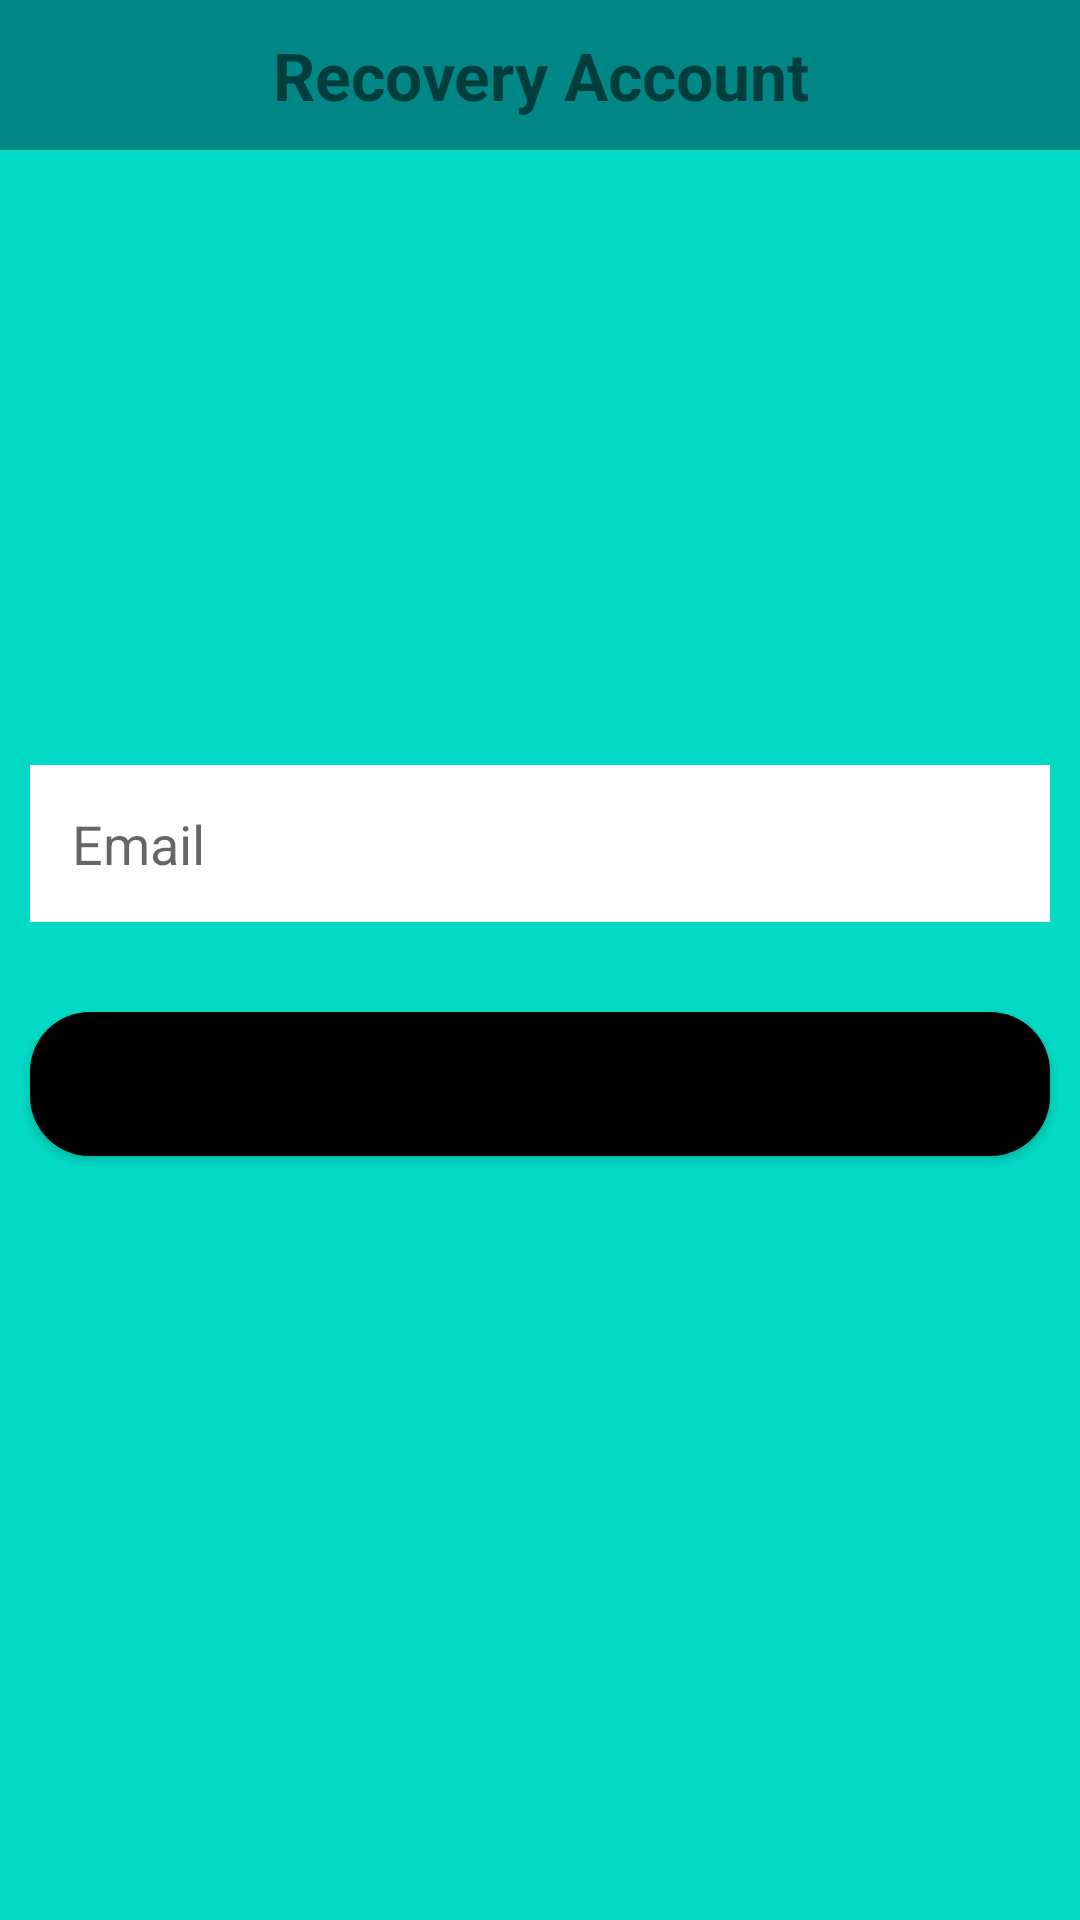

Produce the Android XML layout that renders to this screen, including the resource entries it uses.
<!-- AndroidManifest.xml: application theme Theme.Responsifintech -->
<!-- res/layout/recovery.xml -->
<?xml version="1.0" encoding="utf-8"?>

<LinearLayout xmlns:android="http://schemas.android.com/apk/res/android"
    xmlns:app="http://schemas.android.com/apk/res-auto"
    xmlns:tools="http://schemas.android.com/tools"
    android:layout_width="match_parent"
    android:layout_height="match_parent"
    android:orientation="vertical"
android:background="@color/teal_200"
    tools:context=".recovery">

<LinearLayout
    android:layout_width="match_parent"
    android:layout_height="wrap_content"
    android:orientation="horizontal"
    android:background="@color/teal_700">
    <ImageView
        android:layout_width="50dp"
        android:layout_height="50dp"
        android:src="@drawable/ic_baseline_keyboard_backspace_24"/>

    <TextView
        android:layout_width="match_parent"
        android:layout_height="50dp"
        android:gravity="center"
        android:layout_marginRight="50dp"
        android:text="Recovery Account"
        android:textStyle="bold"
        android:textSize="22dp"/>

</LinearLayout>
    <LinearLayout
        android:layout_marginTop="200dp"
        android:layout_width="match_parent"
        android:layout_height="match_parent"
        android:orientation="vertical">

        <EditText
            android:layout_marginTop="5dp"
            android:layout_marginLeft="10dp"
            android:layout_marginRight="10dp"
            android:layout_width="match_parent"
            android:layout_height="wrap_content"
            android:padding="14dp"
            android:hint="Email"
            android:paddingLeft="10dp"
            android:background="@color/white"
            ></EditText>


        <Button
            android:layout_gravity="center"
            android:layout_width="match_parent"
            android:layout_marginLeft="10dp"
            android:layout_marginRight="10dp"
            android:layout_height="wrap_content"
            android:text="SEND EMAIL"
            android:textAllCaps="false"
            android:background="@drawable/buton"
            android:layout_marginTop="30dp"></Button>

    </LinearLayout>

</LinearLayout>
<!-- resources referenced by this layout -->
<resources>
  <!-- drawable buton (drawable-v24) -->
  <?xml version="1.0" encoding="utf-8"?>
  
  <shape android:shape="rectangle"
      xmlns:android="http://schemas.android.com/apk/res/android">
      <solid android:color="@color/black"></solid>
      <corners android:radius="20dp"></corners>
  
  </shape>
  <style name="Theme.Responsifintech" parent="Theme.MaterialComponents.DayNight.DarkActionBar">
          
          <item name="colorPrimary">@color/purple_500</item>
          <item name="colorPrimaryVariant">@color/purple_700</item>
          <item name="colorOnPrimary">@color/white</item>
          
          <item name="colorSecondary">@color/teal_200</item>
          <item name="colorSecondaryVariant">@color/teal_700</item>
          <item name="colorOnSecondary">@color/black</item>
          
          <item name="android:statusBarColor" tools:targetApi="l">?attr/colorPrimaryVariant</item>
          
      </style>
  <!-- not gathered from this repository: default colours our renderer supplied (Android Studio template values) -->
  <color name="purple_500">#FF6200EE</color>
  <color name="purple_700">#FF3700B3</color>
  <color name="teal_200">#FF03DAC5</color>
  <color name="teal_700">#FF018786</color>
  <color name="black">#FF000000</color>
  <color name="white">#FFFFFFFF</color>
</resources>
